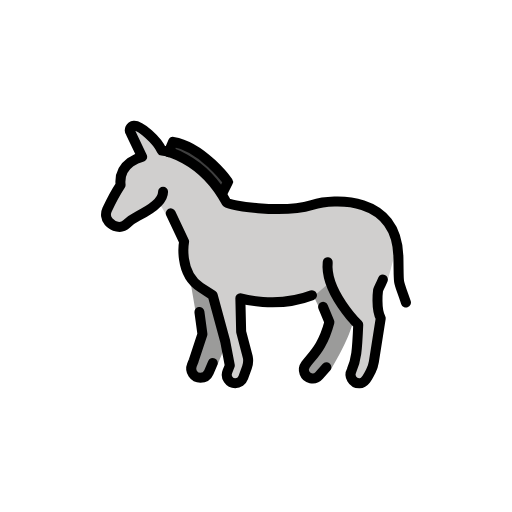
t = 0.00 s
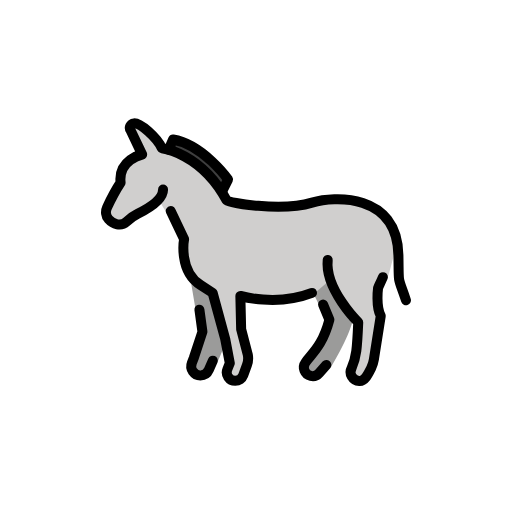
t = 0.48 s
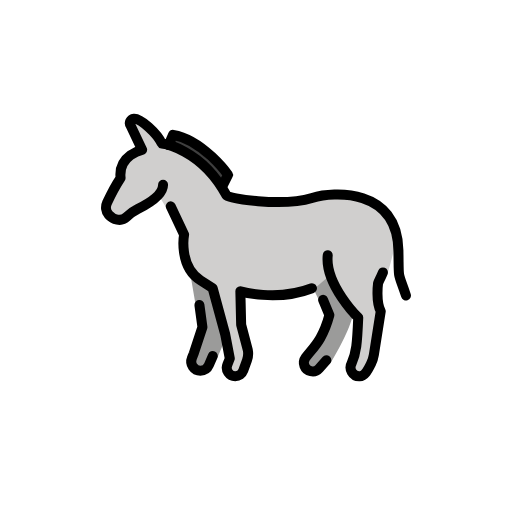
t = 1.43 s
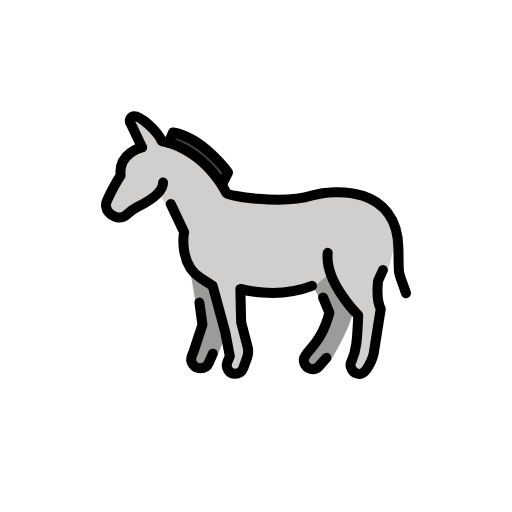
t = 1.90 s
t = 2.38 s: frame unchanged from t = 1.43 s, image omitted
t = 3.33 s: frame unchanged from t = 0.48 s, image omitted

The animated SVG that drew these frames (rendered in a browser with its animation timeline set to each time). Animation: 1 SMIL element (animateTransform=1); one cycle of 3.80 s, repeats indefinitely.

<?xml version='1.0' encoding='utf-8'?>
<svg xmlns="http://www.w3.org/2000/svg" id="emoji" viewBox="-5 -5 82 82" width="200" height="200" role="img">
  <title>OpenMoji: donkey</title><g><g id="color">
    <g id="color-2">
      <path fill="#9b9b9a" d="m44.8558,41.7055l1.8786,3.808c.6568,1.1378.7836,2.5059.347,3.7451l-.5114,1.8044-2.0759,2.672-.1644.8016.7399.4522,2.8651-.7223c3.101-5.0856,3.6135-7.7164,3.6135-7.7164l-.6095.0923s-1.838-5.0974-2.791-6.6006l-3.2918,1.664v-.0002h0Z" />
      <path fill="#9b9b9a" d="m26.3104,44.8565c.2066.9312.5895,1.8143,1.1281,2.6015l.3661,1.8989-1.521,4.604.3289.7605.9044.0617,2.308-1.3851,1.1164-2.6048-1.0929-7.2182-1.3366-2.1303-2.2675-1.0804c-.3199-.1524-.6788.1189-.6193.4683l.6855,4.024Z" />
      <path fill="#d0cfce" d="m16.3106,16.1175c.9122,2.7165.8009,4.0043-1.6017,7.2077-1.4375,1.5953-4.0042,7.8419-.8009,8.0085,1.5753-1.5224,6.4131-4.2214,6.5845-3.8169l1.1252,1.866s3.5408,5.419,3.5961,7.1849c.5579,4.0751,3.6627,4.2449,4.3661,5.4334.9818,3.6078,1.8931,7.9973,2.0573,11.7581-1.7411,2.0734,2.0133,4.8428,2.6164,1.6818.9274-2.9327-.5833-5.091-.5432-8.0566.2073-1.8195-1.3827-5.6395.219-4.8387s11.2119,0,11.2119,0l2.6263-2.2494s3.0376,3.7816,4.2605,6.2787c.6858,2.855.3896,5.3039-.48,7.9835-.9306,2.0758,1.464,2.3946,2.4026,0,1.1372-3.4549,1.5676-5.2582,1.7302-8.9221-.6032-2.0222-.6152-2.1156.4507-4.3196,1.1664-.5832,1.5104-4.3346,2.3113-5.9363-.3085-2.3657-2.6165-6.7119-6.0293-7.129-6.5602-1.6685-10.504,3.0336-21.0079-.3413-1.8964-2.8262-4.8797-7.0751-8.1961-8.1146-2.1062-.5507-3.8521-5.087-6.1578-4.4864l-.7411.8085h0Z" />
      <polygon fill="#3f3f3f" points="30.33 24.9847 30.9192 23.9422 25.6162 19.3191 23.2139 18.2766 22.8967 19.1604 26.772 21.2227 30.33 24.9847" />
    </g>
  </g>
  <g id="line">
    <g id="line-2">
      <path fill="none" stroke="#000" stroke-linecap="round" stroke-linejoin="round" stroke-width="1.6017" d="m21.1157,25.7278c0,1.619-2.4554,3.095-4.057,3.8856-.6723.3319-1.28.7727-1.8244,1.2882-.8505.8053-2.1252.3942-2.8394-.4097-.4605-.5183-.5325-1.2832-.2398-1.9117,1.1074-2.378,2.1582-3.9569,2.1582-3.9569-.4052-3.7007,3.4533-4.5048,3.4533-4.5048l-1.8243-3.8217c-.3495-.4553-.0575-1.1116.5139-1.1652,1.0035-.095,3.6959,2.2857,4.464,3.9858,0,0,6.2987.7471,10.379,8.3529.1906.3557,8.7109,1.8484,13.6705.3541,3.4309-1.0331,13.6545-1.6514,13.8387,8.4089.0936,5.1303-.1496,3.1393,1.2113,7.2219" />
      <path fill="none" stroke="#000" stroke-linecap="round" stroke-linejoin="round" stroke-width="1.6017" d="m56.3259,39.7615c-.5832,1.3609-.5832,1.1664-.7776,1.7497,0,0-.3888,2.9161.4301,4.4613l-1.0999,6.9794c-.0766.4863-.2262.9548-.4448,1.3959-.4347.8774-1.013,2.113-1.8942,2.0326-1.072.019-1.7077-1.1798-1.2363-2.0318.7676-1.7292.8919-3.1506,1.0721-7.3566,0,0-5.3833-5.2728-4.8884-9.9946" />
      <path fill="none" stroke="#000" stroke-linecap="round" stroke-linejoin="round" stroke-width="1.6017" d="m22.3482,29.1737l2.1367,4.5112s-.9234,5.0798,2.6324,7.3422l1.9397,1.2469,2.0125,7.3951.7341,3.8705-.3875.9714c-.3561.8921.3012,1.862,1.2621,1.862h0c.5707,0,1.0803-.3567,1.2766-.893l.5978-1.6377c.1923-.5266.2391-1.0956.1357-1.6466l-1.0659-4.0755-.1279-5.3529s5.799,1.7146,11.4682-.482" />
      <path fill="none" stroke="#000" stroke-linecap="round" stroke-linejoin="round" stroke-width="1.6017" d="m26.9371,44.9666l.4833,3.5398-1.3935,4.2341-.2941.7361c-.386.9666.3258,2.0173,1.3663,2.0173h0c.5874,0,1.1188-.3493,1.351-.8889l.6326-1.4664" />
      <path fill="none" stroke="#000" stroke-linecap="round" stroke-linejoin="round" stroke-width="1.6017" d="m47.2707,53.816l-1.1628,1.323c-.3347.3808-.8497.5495-1.3454.4401h0c-.9794-.2163-1.4183-1.3598-.8273-2.1703,1.1388-1.5625,2.7181-2.6829,3.8209-6.8233l-1.0131-2.4381" />
      <path fill="none" stroke="#000" stroke-linecap="round" stroke-linejoin="round" stroke-width="1.6017" d="m30.7259,25.7278l.8009-1.6017s-4.0043-5.606-8.8094-6.4068l-.7135,1.6444" />
    </g>
  </g>
<animateTransform attributeName="transform" type="translate" values="0 0;0 -1.5;0 0" dur="3.8s" repeatCount="indefinite" /></g></svg>
